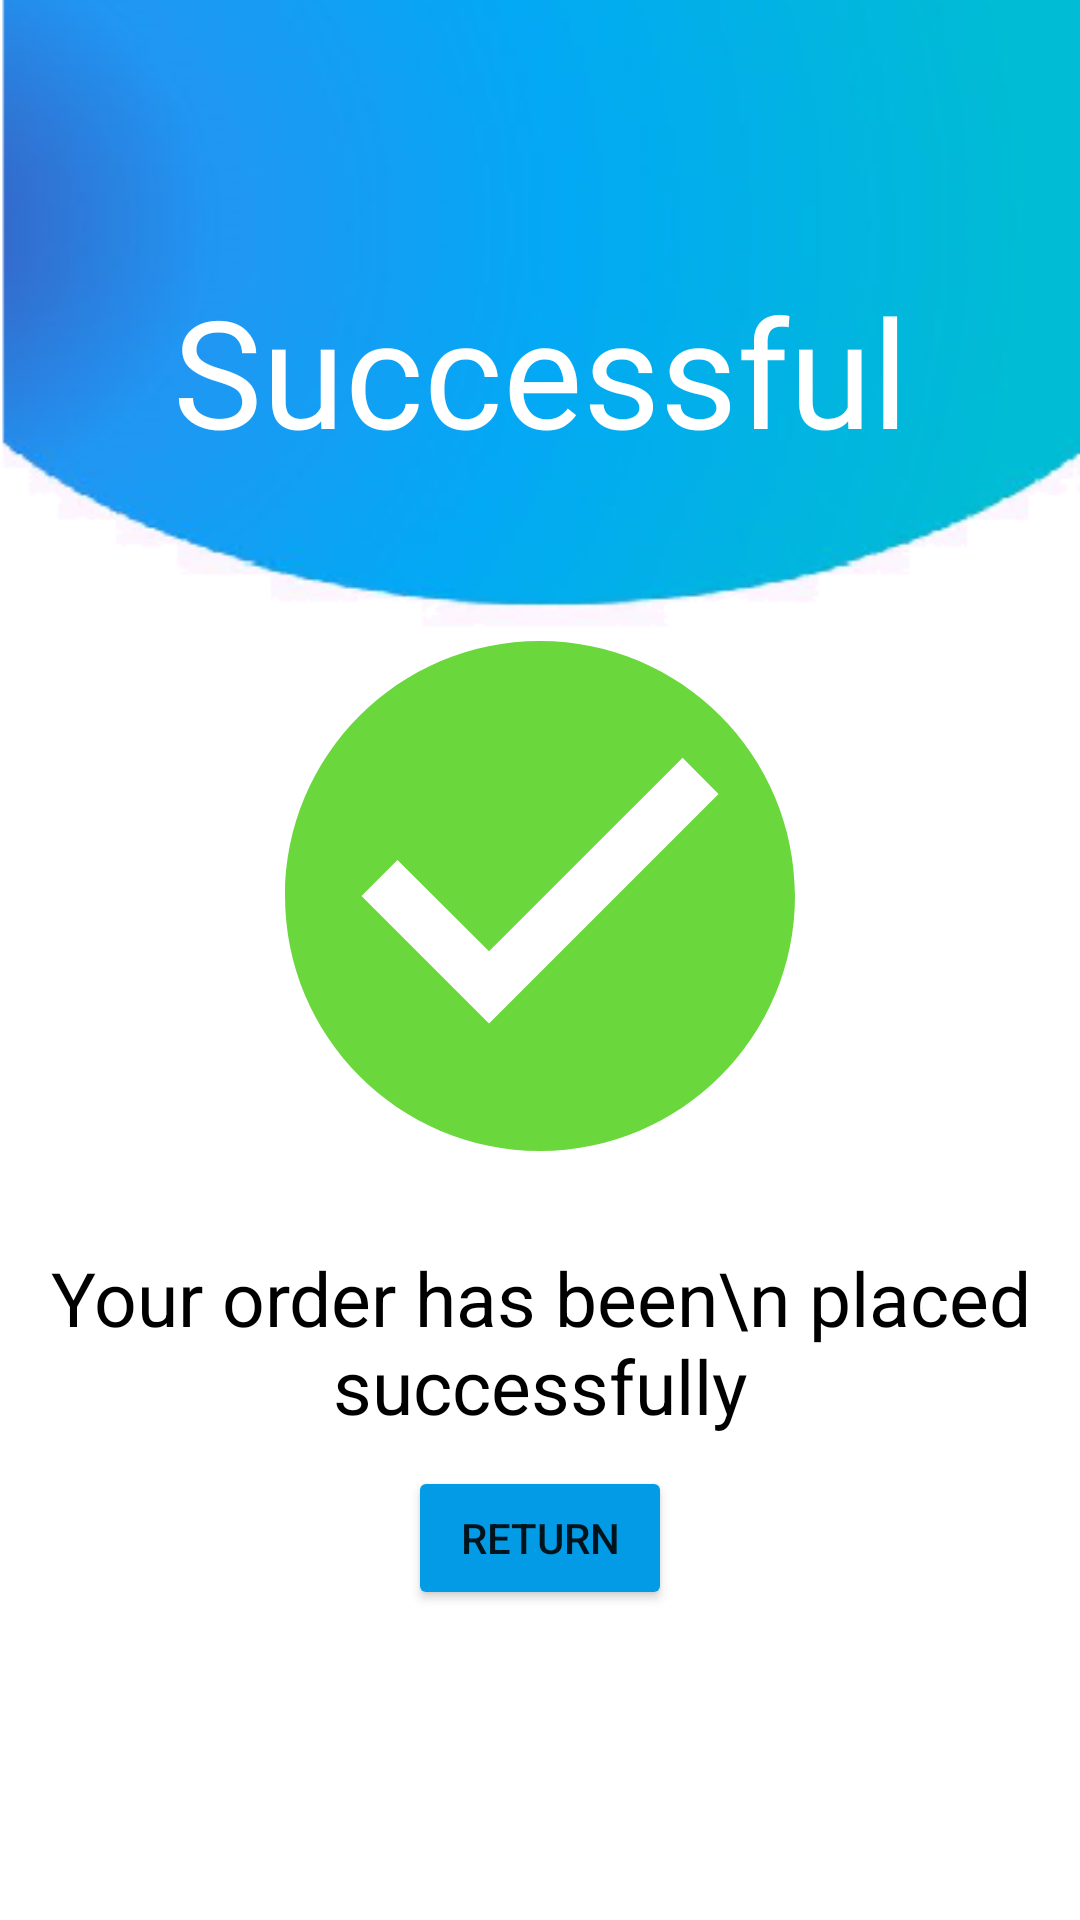

Android layout source for this screen:
<!-- AndroidManifest.xml: application theme Theme.RecycleIt -->
<!-- res/layout/activity_successful_order.xml -->
<?xml version="1.0" encoding="utf-8"?>
<LinearLayout xmlns:android="http://schemas.android.com/apk/res/android"
    xmlns:app="http://schemas.android.com/apk/res-auto"
    xmlns:tools="http://schemas.android.com/tools"
    android:layout_width="match_parent"
    android:orientation="vertical"
    android:layout_height="match_parent"
    android:background="@drawable/plainback"
    tools:context=".SuccessfulOrder">

    <TextView
        android:layout_width="match_parent"
        android:layout_height="wrap_content"
        android:fontFamily="@font/atma_medium"
        android:gravity="center"
        android:text="Successful"
        android:textColor="#FFFFFF"
        android:layout_marginTop="90dp"
        android:textSize="50dp" />


    <ImageView
        android:layout_width="210dp"
        android:layout_height="204dp"
        android:layout_gravity="center"
        android:layout_marginTop="40dp"
        android:src="@drawable/ic_baseline_check_circle_24" />

    <TextView
        android:layout_width="match_parent"
        android:layout_height="wrap_content"
        android:text="Your order has been\n placed successfully"
        android:textSize="25dp"
        android:gravity="center"
        android:textColor="#000000"
        android:background="#FFFFFF"
        android:layout_marginTop="15dp"
        android:layout_gravity="center"/>

    <Button
        android:layout_width="wrap_content"
        android:layout_height="wrap_content"
        android:layout_marginTop="10dp"
        android:text="Return"
        android:backgroundTint="#039BE5"
        android:layout_gravity="center"
        android:onClick="back"/>
</LinearLayout>
<!-- resources referenced by this layout -->
<resources>
  <!-- drawable ic_baseline_check_circle_24 (drawable) -->
  <vector android:height="24dp" android:tint="#6AD73C"
      android:viewportHeight="24" android:viewportWidth="24"
      android:width="24dp" xmlns:android="http://schemas.android.com/apk/res/android">
      <path android:fillColor="@color/white" android:pathData="M12,2C6.48,2 2,6.48 2,12s4.48,10 10,10 10,-4.48 10,-10S17.52,2 12,2zM10,17l-5,-5 1.41,-1.41L10,14.17l7.59,-7.59L19,8l-9,9z"/>
  </vector>
  <!-- drawable plainback: png bitmap (drawable, 26304 bytes) -->
  <style name="Theme.RecycleIt" parent="Theme.MaterialComponents.DayNight.DarkActionBar">
          
          <item name="colorPrimary">@color/purple_500</item>
          <item name="colorPrimaryVariant">@color/purple_700</item>
          <item name="colorOnPrimary">@color/white</item>
          
          <item name="colorSecondary">@color/teal_200</item>
          <item name="colorSecondaryVariant">@color/teal_700</item>
          <item name="colorOnSecondary">@color/black</item>
          
          <item name="android:statusBarColor" tools:targetApi="l">?attr/colorPrimaryVariant</item>
          
      </style>
  <!-- not gathered from this repository: default colours our renderer supplied (Android Studio template values) -->
  <color name="purple_500">#FF6200EE</color>
  <color name="purple_700">#FF3700B3</color>
  <color name="teal_200">#FF03DAC5</color>
  <color name="teal_700">#FF018786</color>
  <color name="black">#FF000000</color>
  <color name="white">#FFFFFFFF</color>
</resources>
